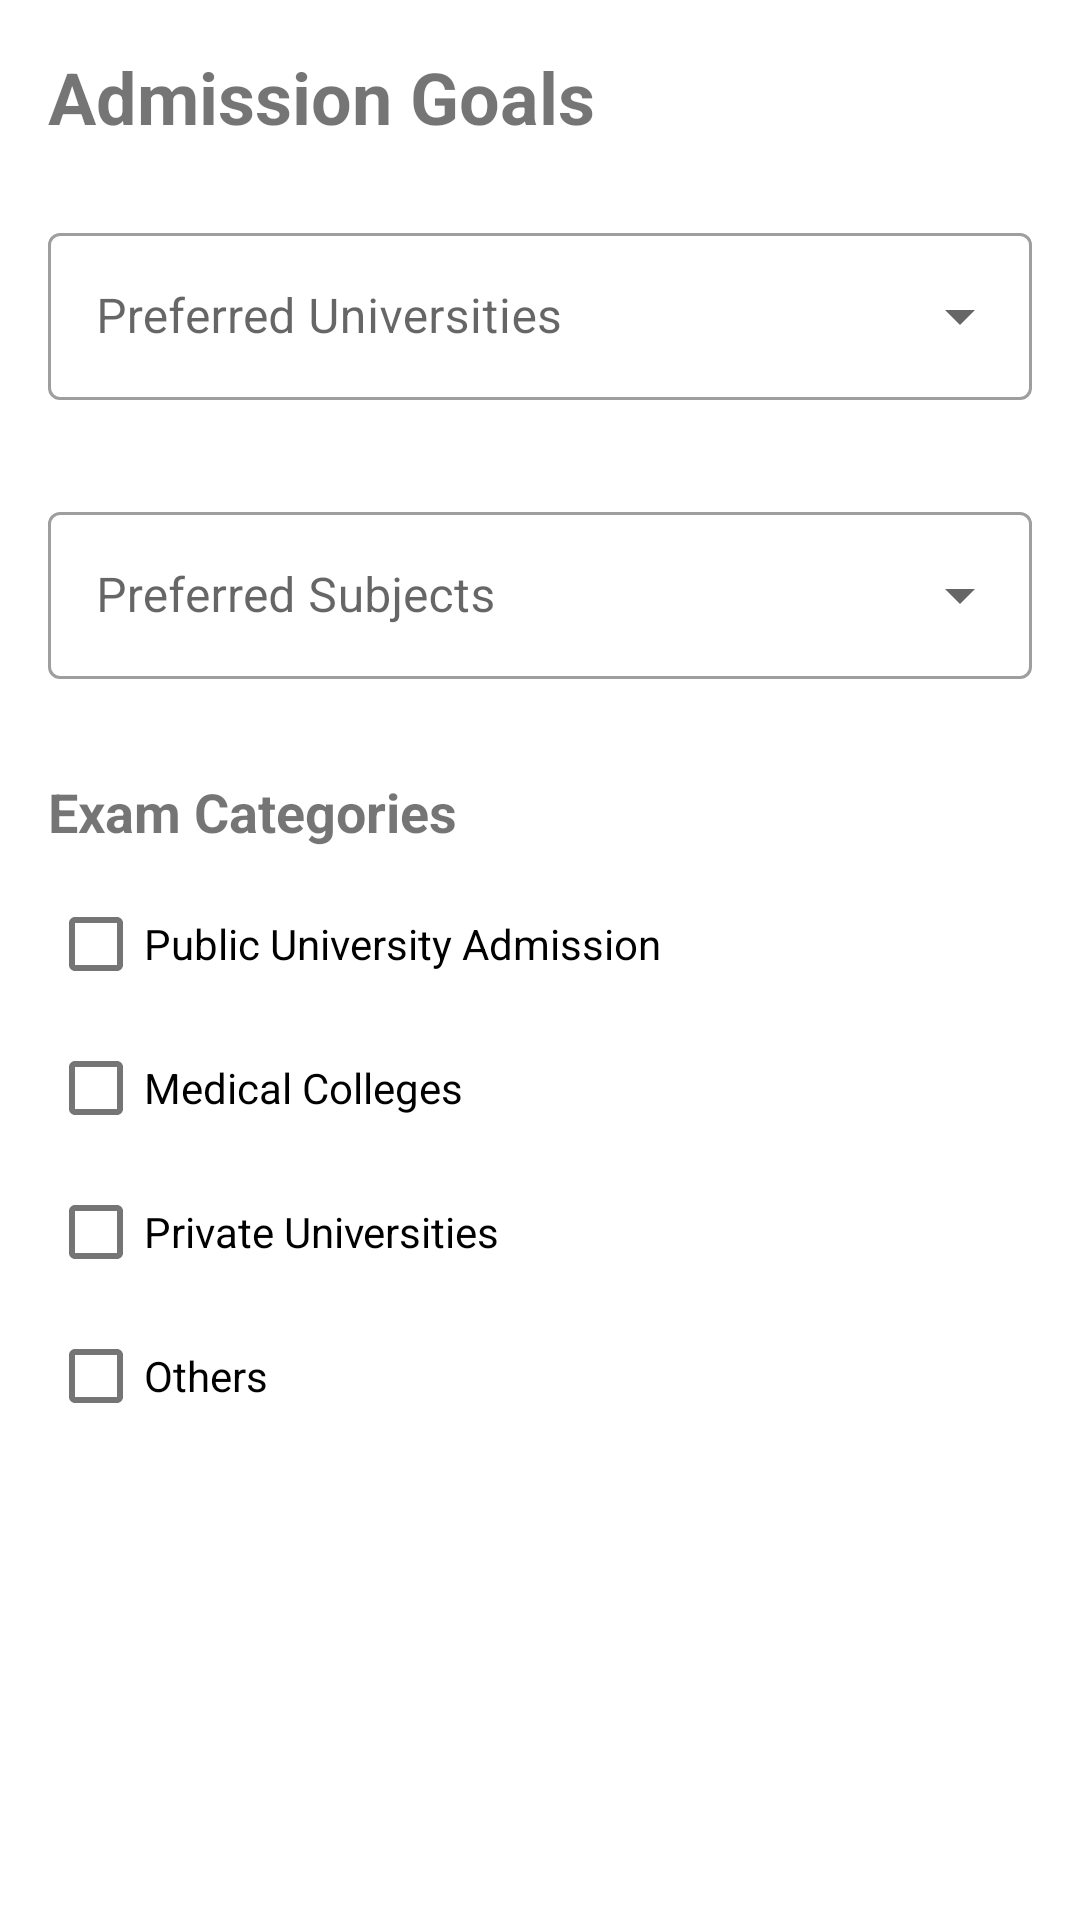

Write the Android layout XML for this screen, with the resource values it uses.
<!-- AndroidManifest.xml: application theme Theme.MaterialComponents.Light.NoActionBar -->
<!-- res/layout/fragment_signup_preferences.xml -->
<?xml version="1.0" encoding="utf-8"?>
<ScrollView xmlns:android="http://schemas.android.com/apk/res/android"
    xmlns:app="http://schemas.android.com/apk/res-auto"
    android:layout_width="match_parent"
    android:layout_height="match_parent">

    <androidx.constraintlayout.widget.ConstraintLayout
        android:layout_width="match_parent"
        android:layout_height="wrap_content"
        android:padding="16dp">

        <TextView
            android:id="@+id/titleText"
            android:layout_width="wrap_content"
            android:layout_height="wrap_content"
            android:text="Admission Goals"
            android:textSize="24sp"
            android:textStyle="bold"
            app:layout_constraintTop_toTopOf="parent"
            app:layout_constraintStart_toStartOf="parent"/>

        
        <com.google.android.material.textfield.TextInputLayout
            android:id="@+id/universitiesLayout"
            android:layout_width="match_parent"
            android:layout_height="wrap_content"
            android:layout_marginTop="24dp"
            android:hint="Preferred Universities"
            style="@style/Widget.MaterialComponents.TextInputLayout.OutlinedBox.ExposedDropdownMenu"
            app:layout_constraintTop_toBottomOf="@id/titleText">

            <AutoCompleteTextView
                android:id="@+id/universitiesDropdown"
                android:layout_width="match_parent"
                android:layout_height="wrap_content"
                android:inputType="none"/>
        </com.google.android.material.textfield.TextInputLayout>

        
        <com.google.android.material.chip.ChipGroup
            android:id="@+id/selectedUniversitiesChipGroup"
            android:layout_width="match_parent"
            android:layout_height="wrap_content"
            android:layout_marginTop="8dp"
            app:layout_constraintTop_toBottomOf="@id/universitiesLayout"/>

        
        <com.google.android.material.textfield.TextInputLayout
            android:id="@+id/subjectsLayout"
            android:layout_width="match_parent"
            android:layout_height="wrap_content"
            android:layout_marginTop="24dp"
            android:hint="Preferred Subjects"
            style="@style/Widget.MaterialComponents.TextInputLayout.OutlinedBox.ExposedDropdownMenu"
            app:layout_constraintTop_toBottomOf="@id/selectedUniversitiesChipGroup">

            <AutoCompleteTextView
                android:id="@+id/subjectsDropdown"
                android:layout_width="match_parent"
                android:layout_height="wrap_content"
                android:inputType="none"/>
        </com.google.android.material.textfield.TextInputLayout>

        
        <com.google.android.material.chip.ChipGroup
            android:id="@+id/selectedSubjectsChipGroup"
            android:layout_width="match_parent"
            android:layout_height="wrap_content"
            android:layout_marginTop="8dp"
            app:layout_constraintTop_toBottomOf="@id/subjectsLayout"/>

        
        <TextView
            android:id="@+id/examCategoriesTitle"
            android:layout_width="wrap_content"
            android:layout_height="wrap_content"
            android:text="Exam Categories"
            android:textSize="18sp"
            android:textStyle="bold"
            android:layout_marginTop="24dp"
            app:layout_constraintTop_toBottomOf="@id/selectedSubjectsChipGroup"
            app:layout_constraintStart_toStartOf="parent"/>

        <com.google.android.material.checkbox.MaterialCheckBox
            android:id="@+id/publicUniversityCheck"
            android:layout_width="match_parent"
            android:layout_height="wrap_content"
            android:text="Public University Admission"
            android:layout_marginTop="8dp"
            app:layout_constraintTop_toBottomOf="@id/examCategoriesTitle"/>

        <com.google.android.material.checkbox.MaterialCheckBox
            android:id="@+id/medicalCollegeCheck"
            android:layout_width="match_parent"
            android:layout_height="wrap_content"
            android:text="Medical Colleges"
            app:layout_constraintTop_toBottomOf="@id/publicUniversityCheck"/>

        <com.google.android.material.checkbox.MaterialCheckBox
            android:id="@+id/privateUniversityCheck"
            android:layout_width="match_parent"
            android:layout_height="wrap_content"
            android:text="Private Universities"
            app:layout_constraintTop_toBottomOf="@id/medicalCollegeCheck"/>

        <com.google.android.material.checkbox.MaterialCheckBox
            android:id="@+id/othersCheck"
            android:layout_width="match_parent"
            android:layout_height="wrap_content"
            android:text="Others"
            app:layout_constraintTop_toBottomOf="@id/privateUniversityCheck"/>

    </androidx.constraintlayout.widget.ConstraintLayout>
</ScrollView>
<!-- resources referenced by this layout -->
<resources>

</resources>
